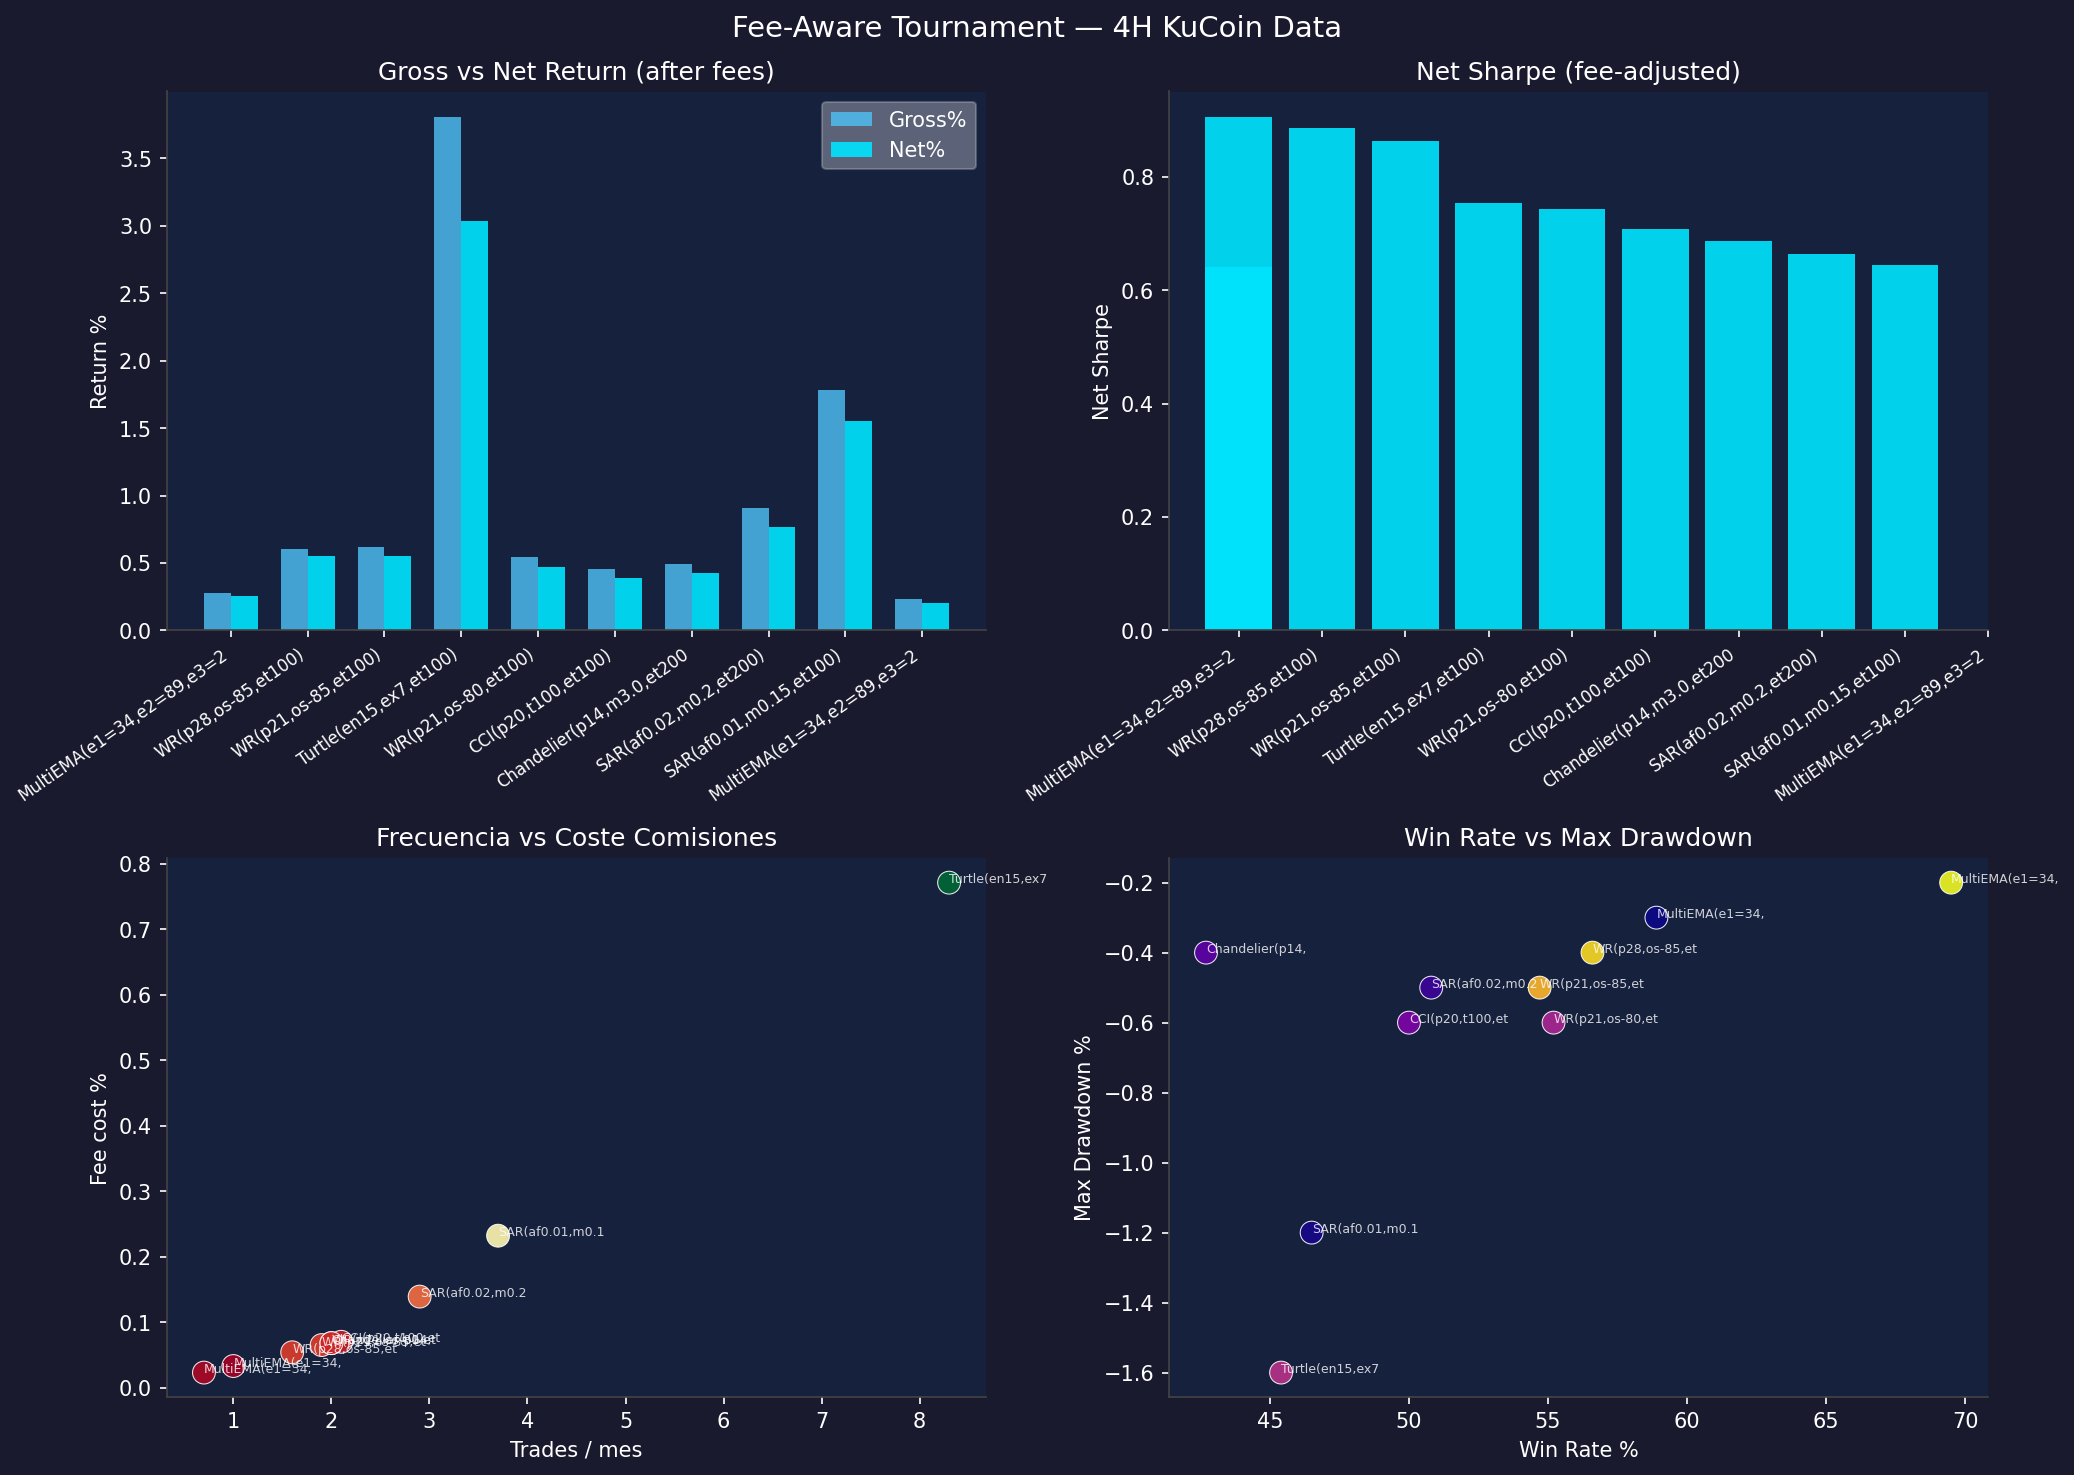

The table this chart was drawn from, first rows:
name, net_sharpe, gross_sharpe, net_pct, gross_pct, fee_cost_pct, winrate, profit_factor, max_dd, t_month, n_trades, avg_fraction
Turtle(en20,ex5,et100), 3.821, -0.562, -0.586, 0.086, 0.672, 42.2, 1.21, -1.9, 11.4, 475, 3.54
HA(cb2,et50,os45), 2.252, -0.687, -0.088, 0.027, 0.114, 36.9, 0.98, -0.9, 3.4, 141, 2.03
MultiEMA(e1=34,e2=89,e3=200,adx>30), 0.905, 0.988, 0.252, 0.275, 0.023, 69.5, inf, -0.2, 0.7, 29, 2.0
WR(p28,os-85,et100), 0.886, 0.974, 0.549, 0.603, 0.054, 56.6, 2.98, -0.4, 1.6, 68, 2.0
WR(p21,os-85,et100), 0.863, 0.964, 0.551, 0.616, 0.065, 54.7, 2.57, -0.5, 1.9, 81, 2.0
Turtle(en15,ex7,et100), 0.754, 0.946, 3.034, 3.805, 0.771, 45.4, 1.9, -1.6, 8.3, 345, 5.59
WR(p21,os-80,et100), 0.743, 0.849, 0.473, 0.541, 0.068, 55.2, 3.06, -0.6, 2.0, 85, 2.0
CCI(p20,t100,et100), 0.707, 0.836, 0.386, 0.457, 0.07, 50.0, 2.0, -0.6, 2.1, 88, 2.0
Chandelier(p14,m3.0,et200), 0.686, 0.796, 0.427, 0.495, 0.068, 42.7, 1.69, -0.4, 2.0, 85, 2.0
SAR(af0.02,m0.2,et200), 0.664, 0.784, 0.766, 0.905, 0.139, 50.8, 1.85, -0.5, 2.9, 119, 2.92
SAR(af0.01,m0.15,et100), 0.645, 0.741, 1.55, 1.782, 0.232, 46.5, 1.65, -1.2, 3.7, 153, 3.78
MultiEMA(e1=34,e2=89,e3=200,adx>25), 0.641, 0.746, 0.2, 0.233, 0.033, 58.9, 2.59, -0.3, 1.0, 41, 2.0
WR(p28,os-80,et100), 0.589, 0.683, 0.365, 0.423, 0.058, 54.6, 2.2, -0.5, 1.8, 73, 2.0
MultiEMA(e1=34,e2=89,e3=200,adx>20), 0.572, 0.666, 0.274, 0.319, 0.045, 57.9, 1.68, -0.4, 1.3, 56, 2.0
Chandelier(p30,m3.0,et200), 0.558, 0.68, 0.324, 0.396, 0.071, 46.0, 1.74, -0.4, 2.1, 89, 2.0
HA(cb2,et100,os45), 0.547, 0.643, 0.624, 0.733, 0.11, 46.2, 1.77, -0.6, 2.7, 113, 2.43
SMC(sw7,h24), 0.497, 0.651, 0.388, 0.509, 0.121, 49.0, 1.49, -0.6, 2.8, 115, 2.62
SMC(sw7,h36), 0.497, 0.651, 0.388, 0.509, 0.121, 49.0, 1.49, -0.6, 2.8, 115, 2.62
SMC(sw7,h48), 0.497, 0.651, 0.388, 0.509, 0.121, 49.0, 1.49, -0.6, 2.8, 115, 2.62
Chandelier(p22,m3.0,et200), 0.483, 0.6, 0.292, 0.363, 0.071, 43.4, 1.58, -0.4, 2.1, 89, 2.0
CCI(p20,t100,et200), 0.461, 0.577, 0.276, 0.346, 0.07, 51.8, 1.51, -0.6, 2.1, 87, 2.0
MultiEMA(e1=50,e2=100,e3=200,adx>30), 0.444, 0.489, 0.058, 0.063, 0.006, 56.7, inf, -0.1, 0.2, 9, 1.6
SAR(af0.01,m0.1,et100), 0.382, 0.46, 1.019, 1.227, 0.208, 44.7, 1.63, -1.2, 3.5, 147, 3.54
Chandelier(p14,m3.0,et100), 0.362, 0.499, 0.297, 0.41, 0.113, 41.9, 1.36, -0.5, 2.8, 118, 2.39
SAR(af0.01,m0.2,et50), 0.357, 0.464, 0.655, 0.853, 0.198, 42.6, 1.45, -0.9, 4.3, 179, 2.76
SMC(sw10,h24), 0.313, 0.438, 0.195, 0.272, 0.077, 48.7, 1.35, -0.5, 2.3, 97, 1.99
SMC(sw10,h36), 0.313, 0.438, 0.195, 0.272, 0.077, 48.7, 1.35, -0.5, 2.3, 97, 1.99
SMC(sw10,h48), 0.313, 0.438, 0.195, 0.272, 0.077, 48.7, 1.35, -0.5, 2.3, 97, 1.99
SMC(sw10,h72), 0.313, 0.438, 0.195, 0.272, 0.077, 48.7, 1.35, -0.5, 2.3, 97, 1.99
WR(p14,os-80,et100), 0.308, 0.434, 0.279, 0.392, 0.113, 53.0, 1.48, -0.6, 2.7, 113, 2.51
HA(cb2,et200,os45), 0.298, 0.421, 0.192, 0.272, 0.08, 52.4, 1.53, -0.6, 2.4, 100, 1.99
Chandelier(p22,m3.0,et100), 0.295, 0.413, 0.303, 0.424, 0.121, 42.2, 1.43, -0.5, 2.9, 121, 2.5
SAR(af0.01,m0.1,et50), 0.289, 0.457, 0.318, 0.503, 0.185, 42.6, 1.42, -0.9, 4.2, 174, 2.65
MultiEMA(e1=50,e2=100,e3=200,adx>25), 0.255, 0.339, 0.046, 0.061, 0.015, 55.9, inf, -0.2, 0.5, 19, 2.0
SAR(af0.02,m0.3,et100), 0.248, 0.292, 1.408, 1.658, 0.25, 41.7, 1.74, -1.5, 3.8, 157, 3.98
SAR(af0.02,m0.25,et100), 0.248, 0.292, 1.408, 1.658, 0.25, 41.7, 1.74, -1.5, 3.8, 157, 3.98
Donchian(p20,ep10), 0.232, 0.242, 0.09, 0.094, 0.004, 60.0, inf, -0.1, 0.1, 5, 2.0
Donchian(p20,ep5), 0.232, 0.242, 0.09, 0.094, 0.004, 60.0, inf, -0.1, 0.1, 5, 2.0
Donchian(p20,ep7), 0.232, 0.242, 0.09, 0.094, 0.004, 60.0, inf, -0.1, 0.1, 5, 2.0
WR(p21,os-80,et50), 0.227, 0.382, 0.09, 0.151, 0.062, 51.4, 1.4, -0.7, 1.8, 77, 2.0
Donchian(p30,ep10), 0.226, 0.242, 0.056, 0.06, 0.004, 60.0, inf, -0.1, 0.1, 5, 2.0
Donchian(p30,ep15), 0.226, 0.242, 0.056, 0.06, 0.004, 60.0, inf, -0.1, 0.1, 5, 2.0
SMC(sw5,h72), 0.224, 0.285, 0.814, 1.037, 0.223, 50.4, 1.77, -1.6, 3.3, 136, 4.09
SMC(sw5,h48), 0.224, 0.285, 0.814, 1.037, 0.223, 50.4, 1.77, -1.6, 3.3, 136, 4.09
SMC(sw5,h24), 0.224, 0.285, 0.814, 1.037, 0.223, 50.4, 1.77, -1.6, 3.3, 136, 4.09
SMC(sw5,h36), 0.224, 0.285, 0.814, 1.037, 0.223, 50.4, 1.77, -1.6, 3.3, 136, 4.09
SAR(af0.02,m0.2,et100), 0.216, 0.256, 1.376, 1.629, 0.253, 42.1, 1.73, -1.5, 3.8, 158, 4.01
SMC(sw3,h72), 0.166, -0.06, -0.248, 0.089, 0.337, 46.0, 1.41, -2.6, 4.3, 179, 4.71
SMC(sw3,h48), 0.166, -0.06, -0.248, 0.089, 0.337, 46.0, 1.41, -2.6, 4.3, 179, 4.71
SMC(sw3,h36), 0.166, -0.06, -0.248, 0.089, 0.337, 46.0, 1.41, -2.6, 4.3, 179, 4.71
SMC(sw3,h24), 0.166, -0.06, -0.248, 0.089, 0.337, 46.0, 1.41, -2.6, 4.3, 179, 4.71
CCI(p30,t100,et200), 0.127, 0.203, 0.1, 0.16, 0.06, 49.2, 1.23, -0.6, 1.8, 75, 2.0
SAR(af0.02,m0.2,et50), 0.12, 0.146, 1.022, 1.24, 0.218, 39.0, 1.39, -1.1, 4.4, 183, 2.97
CCI(p40,t100,et100), 0.096, 0.118, 0.164, 0.203, 0.038, 45.9, 2.26, -0.4, 1.2, 48, 2.0
HA(cb2,et100,os40), 0.058, 0.182, 0.089, 0.279, 0.19, 42.8, 1.37, -0.7, 4.0, 165, 2.87
CCI(p30,t100,et50), 0.037, 0.139, 0.016, 0.06, 0.044, 46.5, 1.44, -0.5, 1.3, 55, 2.0
WR(p14,os-75,et100), 0.036, 0.129, 0.053, 0.188, 0.135, 53.6, 1.53, -0.8, 2.8, 116, 2.91
Turtle(en40,ex20,et100), 0.028, -0.178, -0.035, 0.223, 0.258, 41.6, 1.16, -2.2, 4.4, 183, 3.53
WR(p28,os-80,et50), 0.017, 0.165, 0.006, 0.056, 0.05, 48.4, 1.14, -0.7, 1.5, 63, 2.0
MultiEMA(e1=21,e2=55,e3=100,adx>25), 0.01, 0.003, -0.084, -0.021, 0.063, 56.0, 1.11, -0.6, 1.9, 79, 1.99
... 50 more rows
